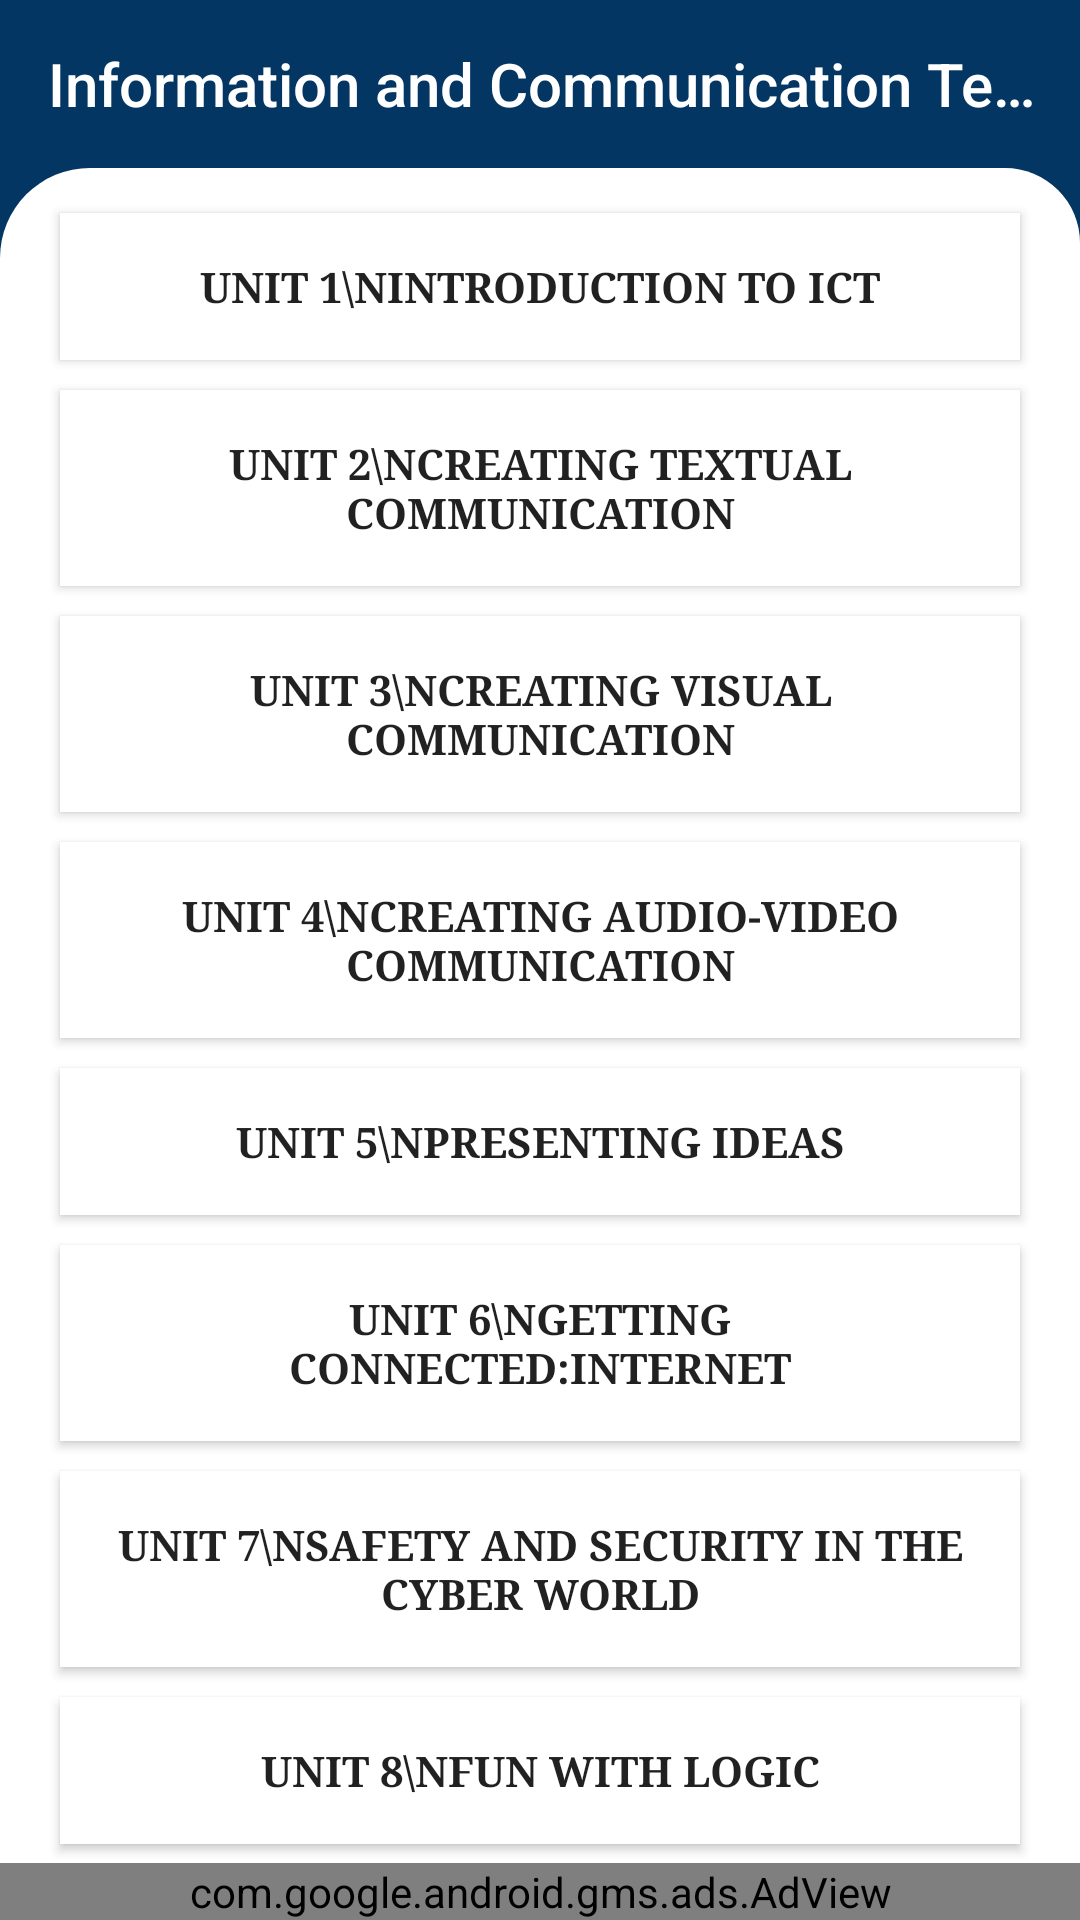

Android layout source for this screen:
<!-- AndroidManifest.xml: application theme AppTheme -->
<!-- res/layout/ict_book.xml -->
<?xml version="1.0" encoding="utf-8"?>
<androidx.constraintlayout.widget.ConstraintLayout xmlns:android="http://schemas.android.com/apk/res/android"
    xmlns:app="http://schemas.android.com/apk/res-auto"
    xmlns:tools="http://schemas.android.com/tools"
    android:layout_width="match_parent"
    android:background="@color/colorPrimary"
    android:layout_height="match_parent"
    tools:context=".ICT_book">

    <RelativeLayout
        android:layout_width="match_parent"
        android:layout_height="match_parent">
        <androidx.appcompat.widget.Toolbar
            android:id="@+id/toolbar1"
            android:layout_width="match_parent"
            android:layout_height="?attr/actionBarSize"
            android:background="@color/colorPrimary"
            app:title="Information and Communication Technology (IX)"
            app:titleTextColor="#fff"
            tools:ignore="MissingConstraints"/>

        <LinearLayout
            android:layout_below="@+id/toolbar1"
            android:layout_width="fill_parent"
            android:layout_height="fill_parent"
            android:layout_weight="1"
            android:padding="10dp"
            android:orientation="vertical"
            android:background="@drawable/layout">
            <ScrollView
                android:layout_width="match_parent"
                android:layout_height="match_parent">

                <LinearLayout
                    android:layout_width="match_parent"
                    android:layout_height="wrap_content"
                    android:orientation="vertical">

                    <Button
                        android:id="@+id/unit1"
                        android:layout_width="match_parent"
                        android:layout_height="match_parent"
                        android:background="#ffff"
                        android:fontFamily="serif"
                        android:padding="15dp"
                        android:text="UNIT 1\nIntroduction to ICT"
                        android:textStyle="bold"
                        android:layout_marginHorizontal="10dp"
                        android:layout_marginVertical="5dp"/>

                    <Button
                        android:id="@+id/unit2"
                        android:layout_width="match_parent"
                        android:layout_height="match_parent"
                        android:background="#ffff"
                        android:fontFamily="serif"
                        android:padding="15dp"
                        android:text="UNIT 2\nCreating Textual Communication"
                        android:textStyle="bold"
                        android:layout_marginHorizontal="10dp"
                        android:layout_marginVertical="5dp"/>

                    <Button
                        android:id="@+id/unit3"
                        android:layout_width="match_parent"
                        android:layout_height="match_parent"
                        android:background="#ffff"
                        android:fontFamily="serif"
                        android:padding="15dp"
                        android:text="UNIT 3\nCreating Visual Communication"
                        android:textStyle="bold"
                        android:layout_marginHorizontal="10dp"
                        android:layout_marginVertical="5dp"/>

                    <Button
                        android:id="@+id/unit4"
                        android:layout_width="match_parent"
                        android:layout_height="match_parent"
                        android:background="#ffff"
                        android:fontFamily="serif"
                        android:padding="15dp"
                        android:text="UNIT 4\nCreating Audio-Video Communication"
                        android:textStyle="bold"
                        android:layout_marginHorizontal="10dp"
                        android:layout_marginVertical="5dp"/>

                    <Button
                        android:id="@+id/unit5"
                        android:layout_width="match_parent"
                        android:layout_height="match_parent"
                        android:background="#ffff"
                        android:fontFamily="serif"
                        android:padding="15dp"
                        android:text="UNIT 5\nPresenting Ideas"
                        android:textStyle="bold"
                        android:layout_marginHorizontal="10dp"
                        android:layout_marginVertical="5dp"/>

                    <Button
                        android:id="@+id/unit6"
                        android:layout_width="match_parent"
                        android:layout_height="match_parent"
                        android:background="#ffff"
                        android:fontFamily="serif"
                        android:padding="15dp"
                        android:text="UNIT 6\nGetting Connected:internet"
                        android:textStyle="bold"
                        android:layout_marginHorizontal="10dp"
                        android:layout_marginVertical="5dp"/>
                    <Button
                        android:id="@+id/unit7"
                        android:layout_width="match_parent"
                        android:layout_height="match_parent"
                        android:background="#ffff"
                        android:fontFamily="serif"
                        android:padding="15dp"
                        android:text="UNIT 7\nSafety and Security in the Cyber World"
                        android:textStyle="bold"
                        android:layout_marginHorizontal="10dp"
                        android:layout_marginVertical="5dp"/>

                    <Button
                        android:id="@+id/unit8"
                        android:layout_width="match_parent"
                        android:layout_height="match_parent"
                        android:background="#ffff"
                        android:fontFamily="serif"
                        android:padding="15dp"
                        android:text="UNIT 8\nFun With Logic"
                        android:textStyle="bold"
                        android:layout_marginHorizontal="10dp"
                        android:layout_marginVertical="5dp"/>
                </LinearLayout>
            </ScrollView>

        </LinearLayout>
        <com.google.android.gms.ads.AdView
            android:id="@+id/adView"
            android:layout_width="match_parent"
            android:layout_height="wrap_content"
            android:layout_alignParentBottom="true"
            android:layout_centerHorizontal="true"
            app:adSize="BANNER"
            app:adUnitId="ca-app-pub-1873084368980224/7664562985"
            app:layout_constraintBottom_toBottomOf="parent"
            app:layout_constraintEnd_toEndOf="parent"
            app:layout_constraintStart_toStartOf="parent"
            tools:ignore="MissingConstraints" />
    </RelativeLayout>


</androidx.constraintlayout.widget.ConstraintLayout>
<!-- resources referenced by this layout -->
<resources>
  <color name="colorPrimary">#FF033663</color>
  <!-- drawable layout (drawable) -->
  <?xml version="1.0" encoding="utf-8"?>
  <shape xmlns:android="http://schemas.android.com/apk/res/android">
      <corners android:topLeftRadius="30dp"
          android:topRightRadius="25dp"/>
      <solid android:color="#ffff" />
  
  </shape>
  <style name="AppTheme" parent="Theme.AppCompat.Light.NoActionBar">
          
          <item name="colorPrimary">@color/colorPrimary</item>
          <item name="colorPrimaryDark">@color/colorPrimaryDark</item>
          <item name="colorAccent">@color/colorAccent</item>
          <item name="colorControlNormal">#ffff</item>
      </style>
  <color name="colorPrimaryDark">#022A4C</color>
  <color name="colorAccent">#03DAC5</color>
</resources>
